2-way image classification set "Defect_Detection_CNN_v_1_0_4" from GitHub (liqingxun0926/Defect-Detection); label vocabulary: defect, no defect.

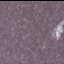
Label: defect

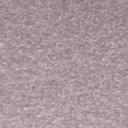
Label: no defect

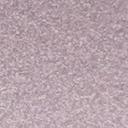
Label: no defect

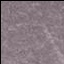
Label: defect

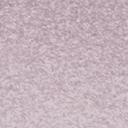
Label: no defect

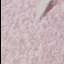
Label: defect
